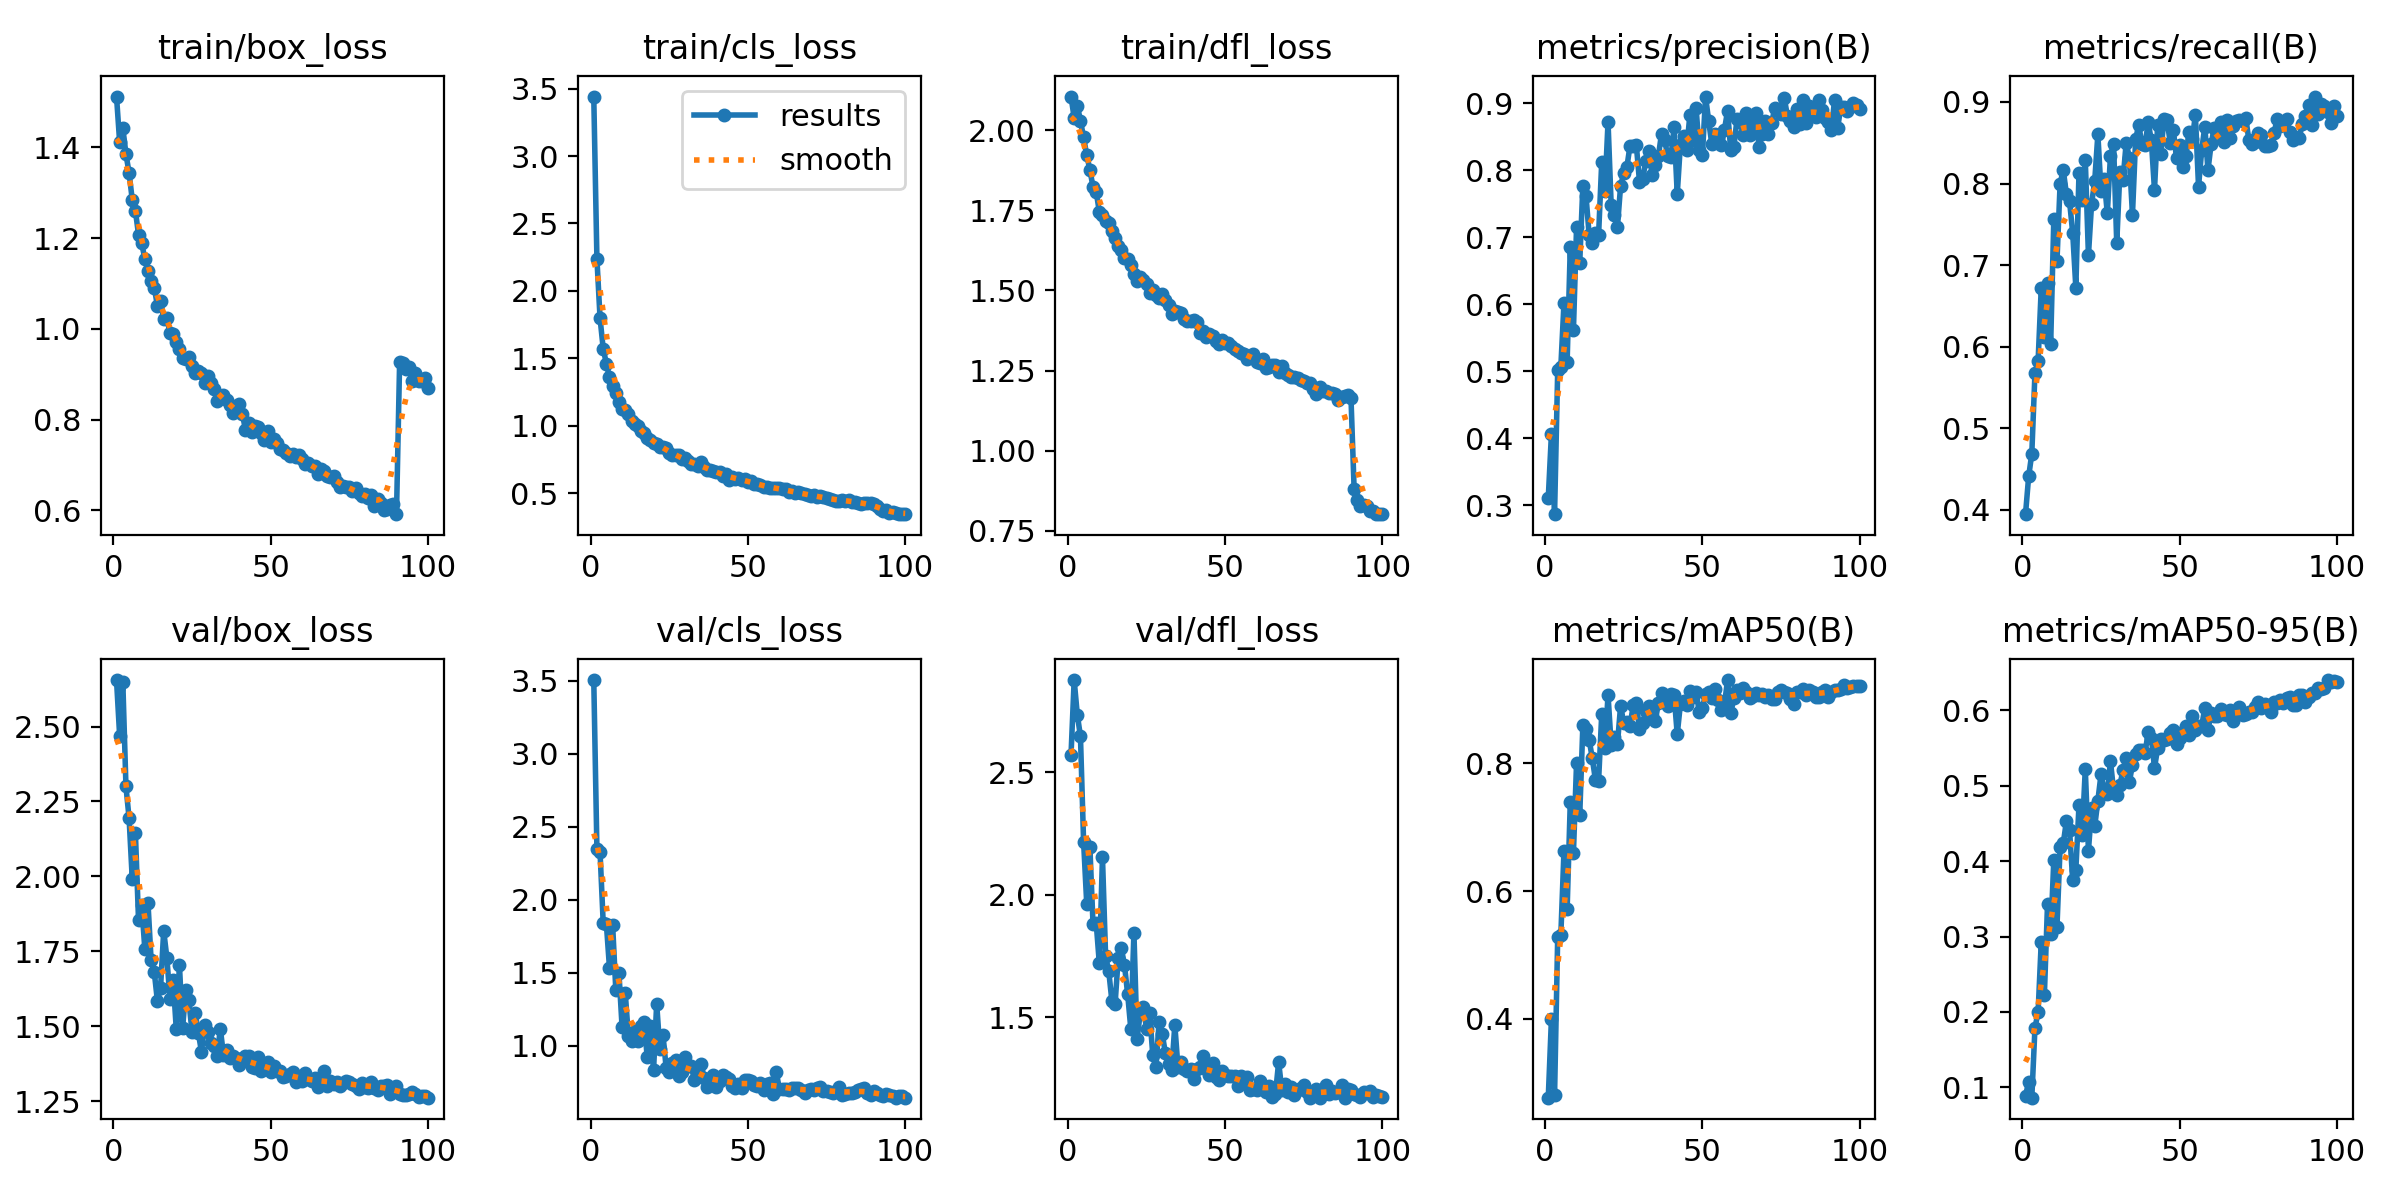

Source data for this figure (header and first rows):
epoch, time, train/box_loss, train/cls_loss, train/dfl_loss, metrics/precision(B), metrics/recall(B), metrics/mAP50(B), metrics/mAP50-95(B), val/box_loss, val/cls_loss, val/dfl_loss, lr/pg0, lr/pg1, lr/pg2
1, 96.42, 1.512, 3.441, 2.105, 0.3108, 0.3948, 0.276, 0.08857, 2.655, 3.506, 2.57, 0.0005524, 0.0005524, 0.0005524
2, 191, 1.411, 2.238, 2.039, 0.4061, 0.441, 0.3986, 0.1077, 2.469, 2.35, 2.875, 0.001097, 0.001097, 0.001097
3, 286.2, 1.443, 1.796, 2.076, 0.2868, 0.4689, 0.2796, 0.08641, 2.65, 2.326, 2.734, 0.001631, 0.001631, 0.001631
4, 380.9, 1.385, 1.571, 2.03, 0.5015, 0.5676, 0.5282, 0.1789, 2.3, 1.841, 2.646, 0.001618, 0.001618, 0.001618
5, 476.8, 1.344, 1.461, 1.977, 0.5072, 0.5822, 0.5317, 0.1999, 2.194, 1.837, 2.216, 0.001601, 0.001601, 0.001601
6, 572.2, 1.284, 1.36, 1.922, 0.6024, 0.6719, 0.6635, 0.2928, 1.992, 1.534, 1.963, 0.001584, 0.001584, 0.001584
7, 668.1, 1.26, 1.293, 1.876, 0.5146, 0.612, 0.5718, 0.2231, 2.146, 1.827, 2.194, 0.001568, 0.001568, 0.001568
8, 763.3, 1.208, 1.239, 1.823, 0.6858, 0.6776, 0.7395, 0.3437, 1.854, 1.386, 1.879, 0.001551, 0.001551, 0.001551
9, 858.7, 1.188, 1.179, 1.808, 0.5615, 0.6036, 0.6594, 0.3028, 1.906, 1.502, 1.886, 0.001535, 0.001535, 0.001535
10, 953.7, 1.155, 1.125, 1.746, 0.7161, 0.7571, 0.8014, 0.4018, 1.758, 1.129, 1.72, 0.001518, 0.001518, 0.001518
11, 1049, 1.126, 1.113, 1.736, 0.6621, 0.705, 0.7184, 0.3128, 1.912, 1.365, 2.153, 0.001502, 0.001502, 0.001502
12, 1143, 1.105, 1.086, 1.716, 0.7775, 0.8, 0.8598, 0.419, 1.72, 1.069, 1.749, 0.001485, 0.001485, 0.001485
13, 1239, 1.091, 1.033, 1.71, 0.7618, 0.8167, 0.8535, 0.4235, 1.681, 1.031, 1.687, 0.001469, 0.001469, 0.001469
14, 1333, 1.051, 1.011, 1.684, 0.7035, 0.787, 0.8373, 0.4531, 1.584, 1.1, 1.566, 0.001452, 0.001452, 0.001452
15, 1429, 1.062, 0.998, 1.663, 0.6921, 0.7781, 0.8078, 0.441, 1.629, 1.035, 1.553, 0.001436, 0.001436, 0.001436
16, 1525, 1.021, 0.9582, 1.638, 0.707, 0.7395, 0.774, 0.3744, 1.819, 1.133, 1.742, 0.001419, 0.001419, 0.001419
17, 1621, 1.024, 0.9478, 1.626, 0.7039, 0.6723, 0.773, 0.3888, 1.729, 1.163, 1.782, 0.001403, 0.001403, 0.001403
18, 1714, 0.9898, 0.9091, 1.601, 0.8131, 0.8126, 0.8776, 0.474, 1.591, 0.9217, 1.713, 0.001386, 0.001386, 0.001386
19, 1808, 0.9885, 0.897, 1.597, 0.7693, 0.7796, 0.8242, 0.4345, 1.654, 1.134, 1.596, 0.00137, 0.00137, 0.00137
20, 1903, 0.9703, 0.8721, 1.579, 0.8724, 0.8291, 0.9072, 0.5224, 1.49, 0.8312, 1.455, 0.001353, 0.001353, 0.001353
21, 1997, 0.9561, 0.8626, 1.552, 0.7481, 0.712, 0.829, 0.4139, 1.705, 1.289, 1.845, 0.001337, 0.001337, 0.001337
22, 2093, 0.935, 0.8392, 1.529, 0.7331, 0.7752, 0.8419, 0.4698, 1.493, 0.9762, 1.41, 0.00132, 0.00132, 0.00132
23, 2185, 0.9334, 0.8406, 1.541, 0.7163, 0.8032, 0.8309, 0.4462, 1.621, 1.077, 1.518, 0.001304, 0.001304, 0.001304
24, 2280, 0.9388, 0.8348, 1.533, 0.7773, 0.8602, 0.8906, 0.4803, 1.586, 0.8512, 1.544, 0.001287, 0.001287, 0.001287
25, 2375, 0.9186, 0.7939, 1.52, 0.7955, 0.7914, 0.863, 0.5149, 1.481, 0.8218, 1.454, 0.001271, 0.001271, 0.001271
26, 2471, 0.9025, 0.7832, 1.493, 0.8054, 0.8056, 0.8654, 0.4948, 1.546, 0.8815, 1.517, 0.001254, 0.001254, 0.001254
27, 2568, 0.9067, 0.7805, 1.503, 0.8372, 0.7634, 0.859, 0.4888, 1.479, 0.8997, 1.345, 0.001238, 0.001238, 0.001238
28, 2663, 0.9017, 0.7792, 1.484, 0.836, 0.8339, 0.8911, 0.5325, 1.415, 0.796, 1.296, 0.001221, 0.001221, 0.001221
29, 2758, 0.881, 0.7516, 1.476, 0.8376, 0.8482, 0.8948, 0.4937, 1.504, 0.8179, 1.482, 0.001205, 0.001205, 0.001205
30, 2853, 0.8953, 0.7577, 1.488, 0.7833, 0.7268, 0.8532, 0.4882, 1.48, 0.9252, 1.434, 0.001188, 0.001188, 0.001188
31, 2947, 0.8798, 0.7356, 1.469, 0.7865, 0.8144, 0.8629, 0.5005, 1.445, 0.8589, 1.353, 0.001172, 0.001172, 0.001172
32, 3043, 0.867, 0.7166, 1.455, 0.8147, 0.8048, 0.8823, 0.5212, 1.436, 0.8624, 1.308, 0.001155, 0.001155, 0.001155
33, 3139, 0.8402, 0.7171, 1.428, 0.8296, 0.8499, 0.8899, 0.5363, 1.402, 0.7649, 1.284, 0.001139, 0.001139, 0.001139
34, 3234, 0.8477, 0.7043, 1.437, 0.7934, 0.8319, 0.8742, 0.5045, 1.492, 0.83, 1.469, 0.001122, 0.001122, 0.001122
35, 3329, 0.8545, 0.7272, 1.432, 0.8088, 0.762, 0.8664, 0.528, 1.405, 0.8766, 1.297, 0.001106, 0.001106, 0.001106
36, 3424, 0.8426, 0.6922, 1.428, 0.8209, 0.8542, 0.8941, 0.542, 1.421, 0.7798, 1.319, 0.001089, 0.001089, 0.001089
37, 3519, 0.8322, 0.6721, 1.412, 0.855, 0.8719, 0.9109, 0.5475, 1.393, 0.718, 1.291, 0.001073, 0.001073, 0.001073
38, 3613, 0.8144, 0.6698, 1.405, 0.8449, 0.8482, 0.9002, 0.548, 1.4, 0.7598, 1.282, 0.001056, 0.001056, 0.001056
39, 3707, 0.8237, 0.6667, 1.404, 0.8215, 0.8471, 0.8899, 0.5438, 1.393, 0.7984, 1.289, 0.00104, 0.00104, 0.00104
40, 3803, 0.8347, 0.6539, 1.408, 0.8202, 0.8751, 0.9093, 0.5707, 1.371, 0.719, 1.248, 0.001023, 0.001023, 0.001023
41, 3897, 0.812, 0.6552, 1.4, 0.8643, 0.8528, 0.9075, 0.5638, 1.389, 0.7561, 1.288, 0.001007, 0.001007, 0.001007
42, 3993, 0.7777, 0.6253, 1.368, 0.7645, 0.7922, 0.8456, 0.5235, 1.4, 0.8003, 1.296, 0.0009905, 0.0009905, 0.0009905
43, 4087, 0.7919, 0.6378, 1.373, 0.8386, 0.8722, 0.8931, 0.5498, 1.399, 0.7835, 1.343, 0.000974, 0.000974, 0.000974
44, 4181, 0.7718, 0.6004, 1.353, 0.8516, 0.8367, 0.8984, 0.562, 1.363, 0.771, 1.289, 0.0009575, 0.0009575, 0.0009575
45, 4275, 0.7847, 0.6175, 1.363, 0.831, 0.8788, 0.8919, 0.5609, 1.36, 0.722, 1.263, 0.000941, 0.000941, 0.000941
46, 4370, 0.7828, 0.6065, 1.357, 0.8823, 0.8778, 0.9138, 0.5618, 1.399, 0.7112, 1.315, 0.0009245, 0.0009245, 0.0009245
47, 4465, 0.771, 0.6084, 1.343, 0.8454, 0.85, 0.9039, 0.5693, 1.35, 0.7406, 1.258, 0.000908, 0.000908, 0.000908
48, 4559, 0.7539, 0.5934, 1.331, 0.8928, 0.8655, 0.9123, 0.5732, 1.364, 0.7096, 1.245, 0.0008915, 0.0008915, 0.0008915
49, 4655, 0.7747, 0.6019, 1.346, 0.8305, 0.8307, 0.8804, 0.5555, 1.381, 0.7626, 1.28, 0.000875, 0.000875, 0.000875
50, 4749, 0.7512, 0.5798, 1.334, 0.8228, 0.8476, 0.8862, 0.5638, 1.346, 0.7655, 1.266, 0.0008585, 0.0008585, 0.0008585
51, 4844, 0.7572, 0.589, 1.335, 0.9103, 0.8198, 0.9092, 0.571, 1.368, 0.7559, 1.262, 0.000842, 0.000842, 0.000842
52, 4938, 0.7489, 0.5673, 1.326, 0.8737, 0.8342, 0.912, 0.5787, 1.351, 0.7347, 1.26, 0.0008255, 0.0008255, 0.0008255
53, 5034, 0.7356, 0.5707, 1.317, 0.8387, 0.8629, 0.9027, 0.5668, 1.351, 0.7263, 1.26, 0.000809, 0.000809, 0.000809
54, 5128, 0.7328, 0.5603, 1.31, 0.8551, 0.854, 0.916, 0.5918, 1.331, 0.7428, 1.22, 0.0007925, 0.0007925, 0.0007925
55, 5223, 0.7259, 0.5481, 1.306, 0.8487, 0.884, 0.899, 0.5735, 1.335, 0.6956, 1.261, 0.000776, 0.000776, 0.000776
56, 5319, 0.7188, 0.5468, 1.3, 0.8381, 0.7963, 0.884, 0.5791, 1.341, 0.7379, 1.241, 0.0007595, 0.0007595, 0.0007595
57, 5415, 0.7233, 0.5386, 1.285, 0.8607, 0.8407, 0.8927, 0.5788, 1.347, 0.7432, 1.256, 0.000743, 0.000743, 0.000743
58, 5511, 0.7171, 0.536, 1.296, 0.889, 0.8699, 0.9307, 0.6032, 1.315, 0.6723, 1.205, 0.0007265, 0.0007265, 0.0007265
59, 5606, 0.7227, 0.5366, 1.302, 0.8303, 0.8163, 0.8784, 0.5736, 1.321, 0.8203, 1.206, 0.00071, 0.00071, 0.00071
60, 5702, 0.714, 0.5345, 1.277, 0.8354, 0.8482, 0.9025, 0.5962, 1.317, 0.7072, 1.203, 0.0006935, 0.0006935, 0.0006935
... 40 more rows
